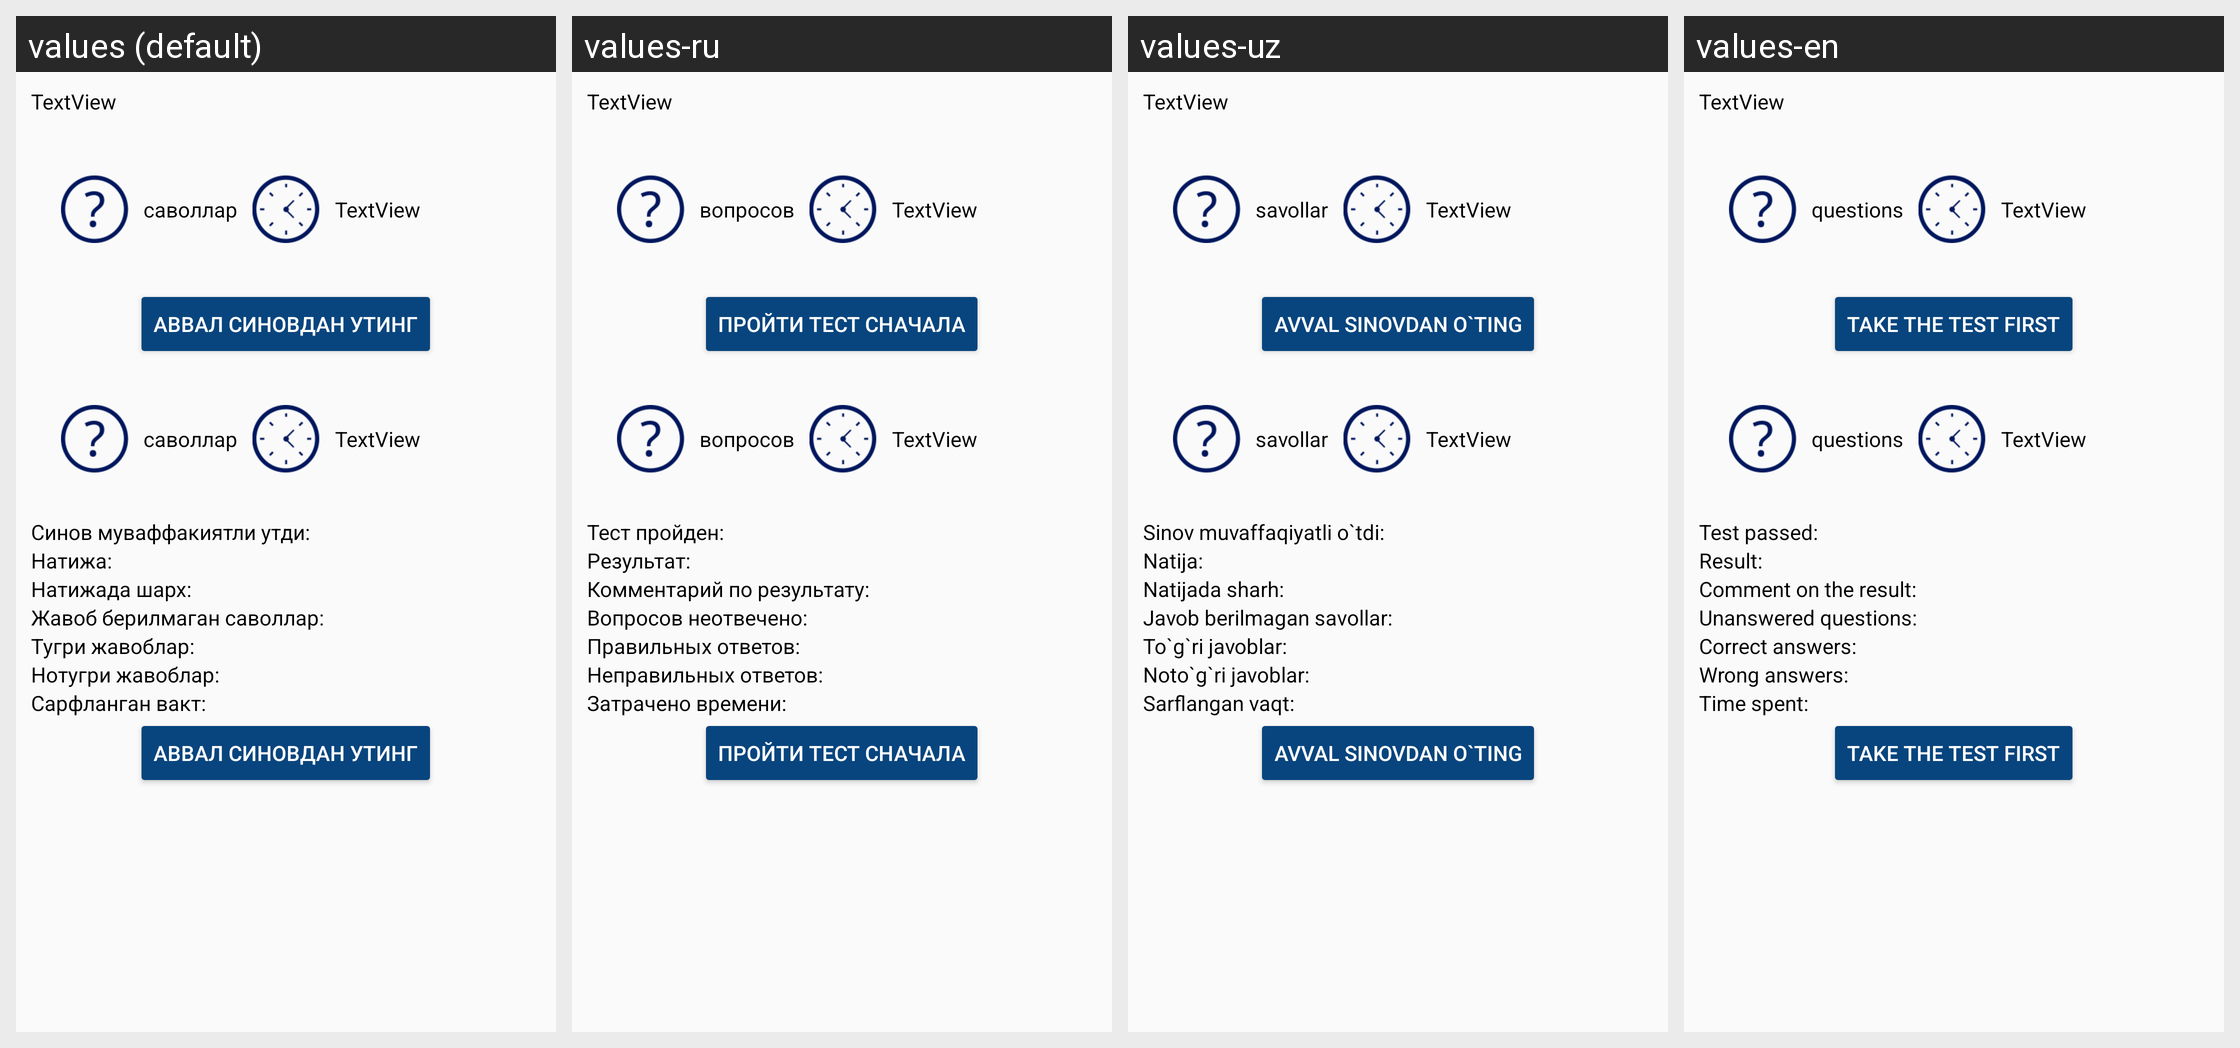

This grid shows one Android layout under several languages. Give, for every string resource on the screen, its name, the default text and each shown locale's text.
Android screen res/layout/check_your_fragment.xml rendered under 4 locales, left to right: values (default), values-ru, values-uz, values-en. Device: Nexus 5 (rendered at 1080×1920; each locale shown at half size, 540×960, under a caption strip naming it); theme AppTheme.
Strings drawn on this screen, with the default value and each locale's value (text and hints the layout hard-codes, and strings that could not be matched under every locale, appear in the picture but are not listed):

text_count_test
  values: саволлар
  values-ru: вопросов
  values-uz: savollar
  values-en: questions

btn_start_test
  values: Аввал синовдан утинг
  values-ru: Пройти тест сначала
  values-uz: Avval sinovdan o`ting
  values-en: Take the test first

text_time_history
  values: Синов муваффакиятли утди:
  values-ru: Тест пройден:
  values-uz: Sinov muvaffaqiyatli o`tdi:
  values-en: Test passed:

text_percent_history
  values: Натижа:
  values-ru: Результат:
  values-uz: Natija:
  values-en: Result:

text_coment_history
  values: Натижада шарх:
  values-ru: Комментарий по результату:
  values-uz: Natijada sharh:
  values-en: Comment on the result:

text_non_ans_history
  values: Жавоб берилмаган саволлар:
  values-ru: Вопросов неотвечено:
  values-uz: Javob berilmagan savollar:
  values-en: Unanswered questions:

text_true_ans_history
  values: Тугри жавоблар:
  values-ru: Правильных ответов:
  values-uz: To`g`ri javoblar:
  values-en: Correct answers:

text_false_ans_history
  values: Нотугри жавоблар:
  values-ru: Неправильных ответов:
  values-uz: Noto`g`ri javoblar:
  values-en: Wrong answers:

text_time_span_ans_history
  values: Сарфланган вакт:
  values-ru: Затрачено времени:
  values-uz: Sarflangan vaqt:
  values-en: Time spent:
